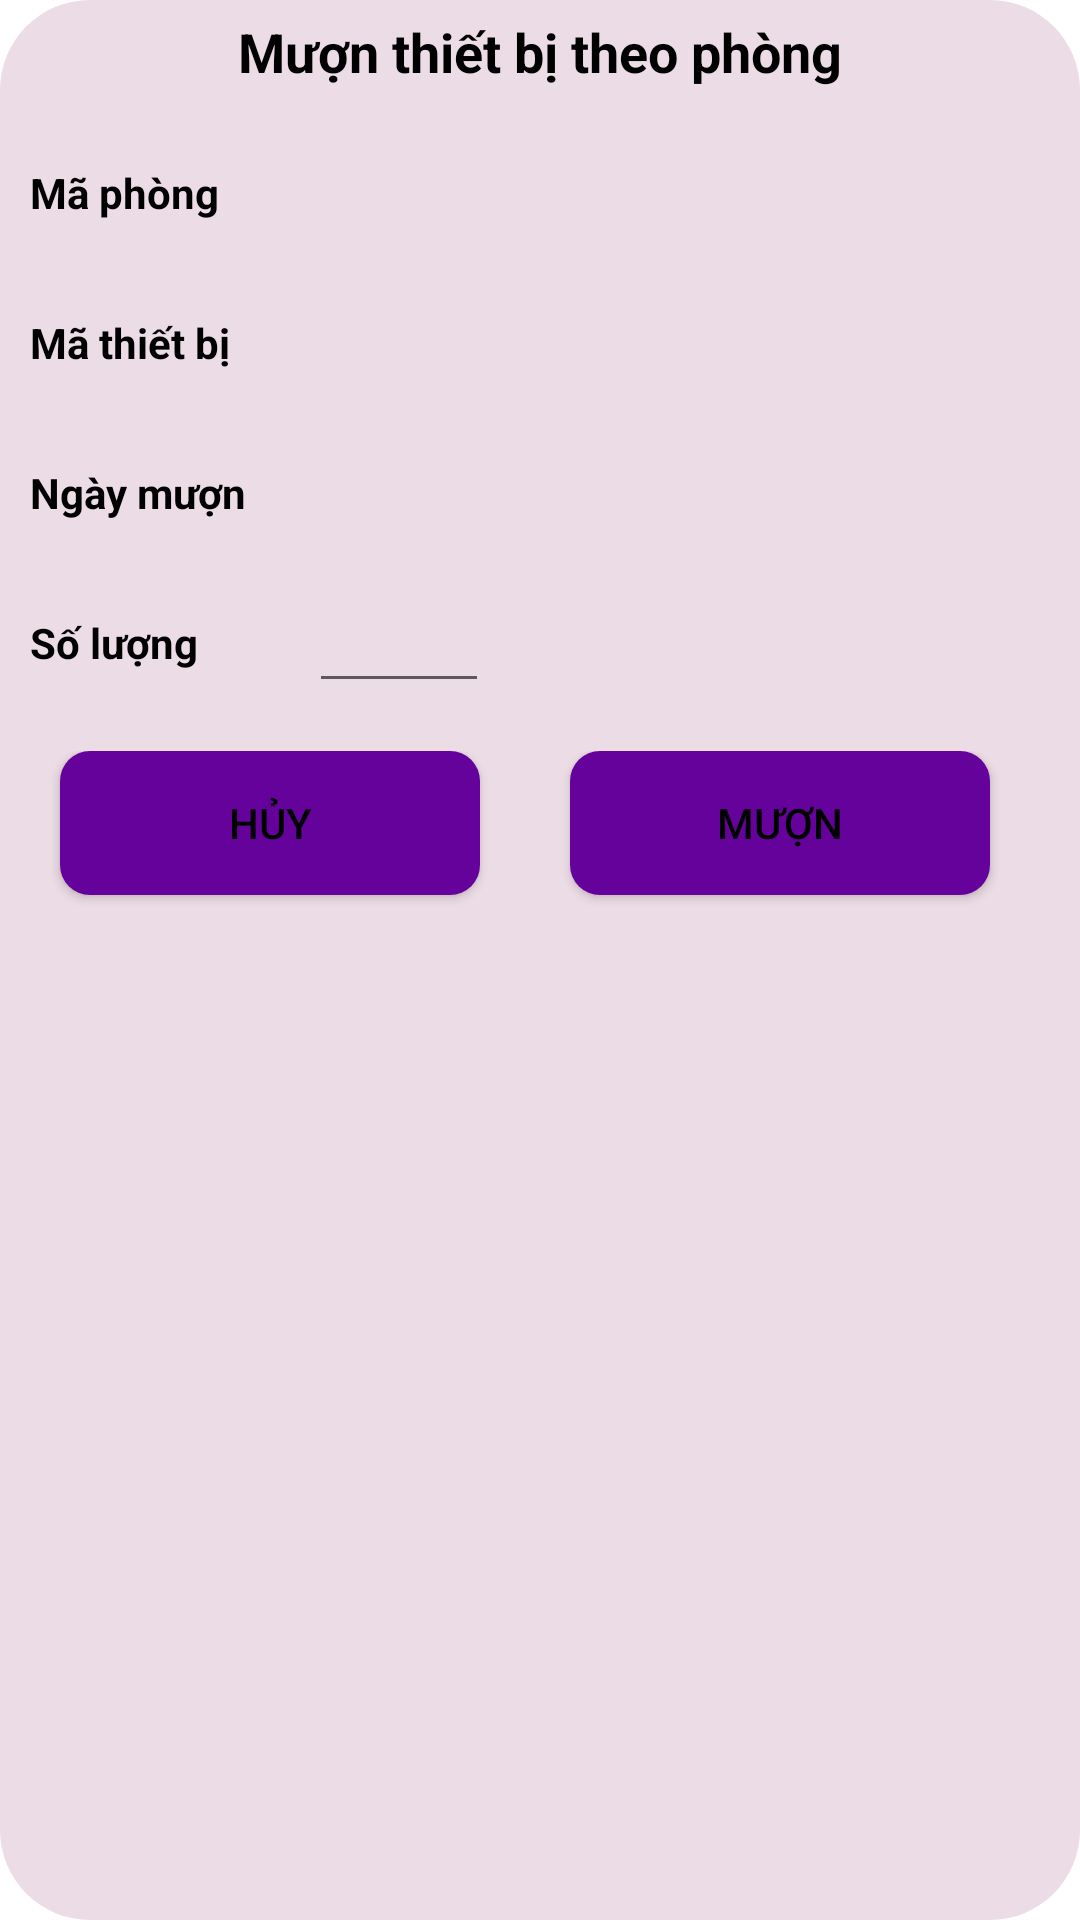

The Android layout XML behind this screen, and the referenced resources:
<!-- AndroidManifest.xml: application theme Theme.DeviceManager_API -->
<!-- res/layout/activity_dialog_muon_tb.xml -->
<?xml version="1.0" encoding="utf-8"?>
<LinearLayout xmlns:android="http://schemas.android.com/apk/res/android"
    xmlns:tools="http://schemas.android.com/tools"
    android:layout_width="match_parent"
    android:layout_height="wrap_content"
    android:background="@drawable/round_border_while30"
    android:layout_margin="28dp"
    android:orientation="vertical">
    <TextView
        android:id="@+id/tvTitleMuonTB"
        android:text="Mượn thiết bị theo phòng"
        style="@style/textview_title_tb" />
    <LinearLayout
        android:layout_width="match_parent"
        android:layout_height="wrap_content"
        android:padding="10dp"
        android:orientation="vertical">

        <LinearLayout
            android:layout_width="match_parent"
            android:layout_height="wrap_content"
            android:orientation="horizontal">
            <TextView
                android:text="@string/maPhong"
                style="@style/style_text_string"/>

            <androidx.appcompat.widget.AppCompatSpinner
                android:id="@+id/spMaPhongM"
                android:layout_width="match_parent"
                android:layout_height="40dp"
                android:layout_marginStart="24dp"
                android:textStyle="bold"
                android:textColor="@color/black"
                android:background="@android:color/transparent"
                tools:ignore="TouchTargetSizeCheck,SpeakableTextPresentCheck" />
        </LinearLayout>
        <LinearLayout
            android:layout_width="match_parent"
            android:layout_height="wrap_content"
            android:orientation="horizontal"
            android:layout_marginTop="10dp">
            <TextView
                android:text="@string/maTB"
                style="@style/style_text_string"/>
            <androidx.appcompat.widget.AppCompatSpinner
                android:id="@+id/spMaThietBiM"
                android:layout_width="match_parent"
                android:layout_height="40dp"
                android:layout_marginStart="20dp"
                android:textStyle="bold"
                android:textColor="@color/black"
                android:background="@android:color/transparent"
                tools:ignore="TouchTargetSizeCheck,SpeakableTextPresentCheck" />
        </LinearLayout>
        <LinearLayout
            android:layout_width="match_parent"
            android:layout_height="wrap_content"
            android:orientation="horizontal"
            android:layout_marginTop="10dp">
            <TextView
                android:text="@string/ngayMuon"
                style="@style/style_text_string" />

            <TextView
                android:id="@+id/tvNgayM"
                android:layout_width="match_parent"
                android:layout_height="40dp"
                android:gravity="center_vertical|center"
                android:layout_marginStart="15dp"
                android:textStyle="bold"
                android:textColor="@color/black"
                android:inputType="date"
                tools:ignore="TouchTargetSizeCheck,SpeakableTextPresentCheck" />
        </LinearLayout>
        <LinearLayout
            android:id="@+id/llSoLuongM"
            android:layout_width="match_parent"
            android:layout_height="wrap_content"
            android:orientation="horizontal"
            android:layout_marginTop="10dp">
            <TextView
                android:text="@string/sl"
                style="@style/style_text_string" />

            <EditText
                android:id="@+id/txtSoLuongM"
                tools:ignore="TouchTargetSizeCheck,SpeakableTextPresentCheck"
                style="@style/style_text_slmuon"/>
            <TextView
                android:id="@+id/tvSoLuongDu"
                style="@style/style_text_sldu"/>
        </LinearLayout>


        <LinearLayout
            android:layout_width="match_parent"
            android:layout_height="wrap_content"
            android:orientation="horizontal"
            android:layout_marginTop="16dp"
            android:layout_marginBottom="5dp">
            <Button
                android:id="@+id/btnHuyM"
                android:text="Hủy"
                style="@style/style_themltb_btn" />
            <Button
                android:id="@+id/btnMuon"
                android:text="Mượn"
                style="@style/style_themltb_btn" />
        </LinearLayout>
    </LinearLayout>

</LinearLayout>
<!-- resources referenced by this layout -->
<resources>
  <color name="black">#FF000000</color>
  <!-- drawable round_border_while30 (drawable-v24) -->
  <?xml version="1.0" encoding="utf-8"?>
  <shape xmlns:android="http://schemas.android.com/apk/res/android"
      android:shape="rectangle">
      <corners android:radius="30dp"/>
      <solid android:color="#ecdce5"/>
  </shape>
  <string name="maPhong">Mã phòng</string>
  <string name="maTB">Mã thiết bị</string>
  <string name="ngayMuon">Ngày mượn</string>
  <string name="sl">Số lượng</string>
  <style name="style_text_sldu">
          <item name="android:layout_width">100dp</item>
          <item name="android:layout_height">40dp</item>
          <item name="android:layout_marginStart">5dp</item>
          <item name="android:layout_gravity">center_horizontal|top</item>
          <item name="android:gravity">center_vertical</item>
          <item name="android:textStyle">bold</item>
          <item name="android:textColor">@color/black</item>
          <item name="android:textSize">18sp</item>
      </style>
  <style name="style_text_slmuon">
          <item name="android:layout_width">60dp</item>
          <item name="android:layout_height">40dp</item>
          <item name="android:layout_gravity">center_horizontal|bottom</item>
          <item name="android:gravity">center_vertical|right</item>
          <item name="android:layout_marginStart">37dp</item>
          <item name="android:textStyle">bold</item>
          <item name="android:textColor">@color/black</item>
          <item name="android:inputType">number</item>
      </style>
  <style name="style_text_string">
          <item name="android:layout_width">wrap_content</item>
          <item name="android:layout_height">wrap_content</item>
          <item name="android:layout_gravity">center_vertical</item>
          <item name="android:textStyle">bold</item>
          <item name="android:textColor">@color/black</item>
      </style>
  <style name="textview_title_tb">
          <item name="android:layout_width">wrap_content</item>
          <item name="android:layout_height">wrap_content</item>
          <item name="android:layout_gravity">center</item>
          <item name="android:padding">5dp</item>
          <item name="android:textColor">@color/black</item>
          <item name="android:textSize">18sp</item>
          <item name="android:gravity">center</item>
          <item name="android:textStyle">bold</item>
      </style>
  <!-- drawable round_border_onclick (drawable-v24) -->
  <?xml version="1.0" encoding="utf-8"?>
  <selector xmlns:android="http://schemas.android.com/apk/res/android">
      <item android:drawable="@drawable/round_border_purple10" android:state_pressed="false"/>
      <item android:drawable="@drawable/round_border_blue10" android:state_pressed="true"/>
  
  </selector>
  <color name="blue_300">#2196F3</color>
  <color name="purple_300">#65029C</color>
  <color name="white">#FFFFFFFF</color>
  <color name="teal_200">#FF03DAC5</color>
  <color name="teal_700">#FF018786</color>
  <!-- drawable round_border_purple10 (drawable-v24) -->
  <?xml version="1.0" encoding="utf-8"?>
  <shape xmlns:android="http://schemas.android.com/apk/res/android"
      android:shape="rectangle">
      <solid android:color="@color/purple_300" />
      <corners android:radius="10dp" />
  </shape>
  <!-- drawable round_border_blue10 (drawable-v24) -->
  <?xml version="1.0" encoding="utf-8"?>
  <shape xmlns:android="http://schemas.android.com/apk/res/android"
      android:shape="rectangle">
      <solid android:color="#5566C8"/>
      <corners android:radius="10dp"/>
      <stroke android:color="#1F6BBB"
          android:width="1dp"/>
  </shape>
</resources>
